Run: headless pygame with SDL's dummy video driver; simulated clock (each Clock.tick advances the game by its frame time, no real sleeping); random seed 0; keys injected as events and as key.get_pressed() state; no mouse input.
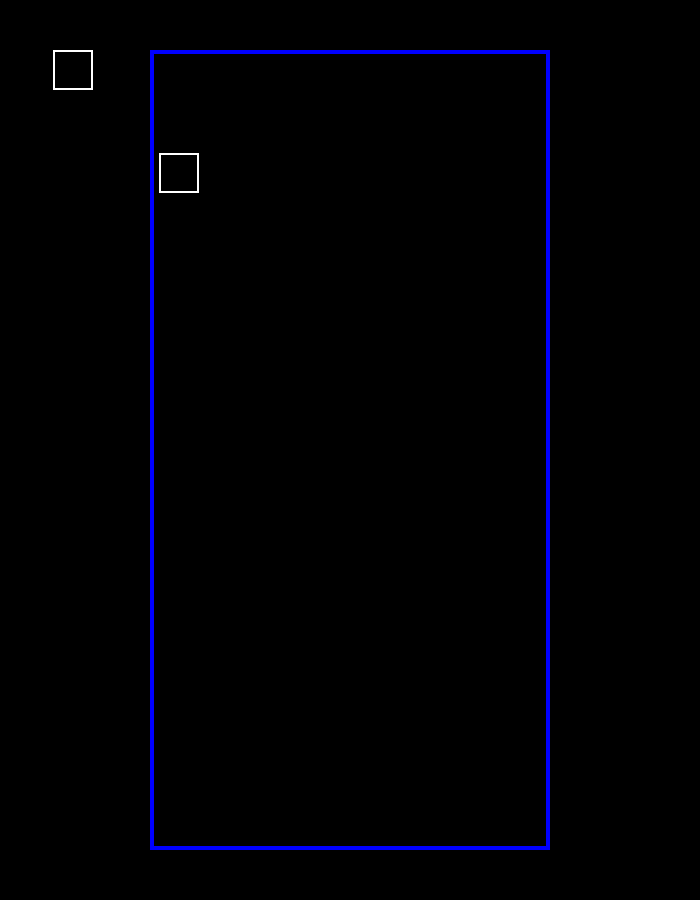
Frame 1 of 4 · flips 1–60 · no input
Frame 2 of 4 · flips 61–180 · tapped SPACE, RETURN · held RIGHT (→), D · screen unchanged from frame 1, image omitted
Frame 3 of 4 · flips 181–300 · held DOWN (↓), S · screen unchanged from frame 2, image omitted
Frame 4 of 4 · flips 301–420 · held LEFT (←), A, UP (↑), W · screen unchanged from frame 3, image omitted

The pygame program that drew these frames:

# Imported libraries
import pygame
# initializing pygames
pygame.init()


DELAY = 150  # Time in milliseconds between frames
WIN_SIZE_W = 700  # Window size (width) in pixels
WIN_SIZE_H = 900  # Window size (height) in pixels
board_x = 400 + 40
board_y = 800 + 40
    

window = pygame.display.set_mode((WIN_SIZE_W, WIN_SIZE_H))
pygame.display.set_caption("Pytris")



run = True
while run:
    pygame.time.delay(DELAY)
    window.fill((0, 0, 0))
    x = 150
    counter = 0
    pygame.draw.rect(window, (0, 0, 255), 
                 [150, 50, 400, 800], 4)
    for i in range(20):
                line_pos = 153
                line_pos2 = 53
                pygame.draw.rect(window, (255, 255, 255),
                                [159, line_pos, 40, 40], 2)
                line_pos += 40
                pygame.draw.rect(window, (255, 255, 255),
                                [line_pos2, 50, 40, 40], 2)
                line_pos2 += 40
                
    
    
    pygame.display.update()
    for event in pygame.event.get():
        if event.type == pygame.QUIT:
            run = False
